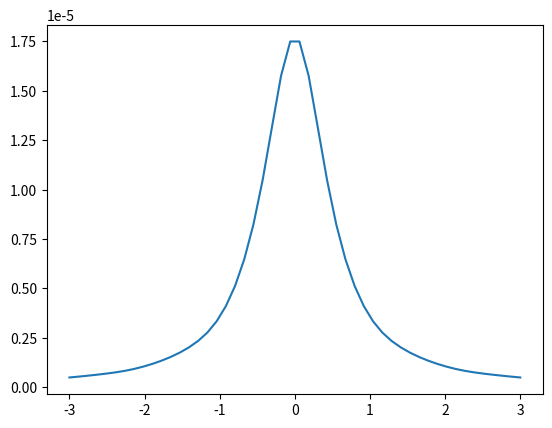

The script that saved this image:
from __future__ import division
import numpy as np
from matplotlib import pyplot
from scipy import linalg


Omega_array = np.array([0.001])
Delta_array = np.linspace(-3,3,50)
theta = np.pi/2.0
gamma_array = np.array([0.0])
delta_array = np.array([0.0])#np.linspace(0.0,1.0,5)
p = 0.93565
time_array = np.linspace(0,50.0,10)

def get_coherence_right(Omega, Delta, theta, gamma, delta, p, time):
	A = np.array([[0, 0, -(1/2.0)*1j*Omega*np.sin(theta), -(1/2.0)
     *1j*Omega* (1 + np.cos(theta)), 0, 0, 0, 0, 
  (1/2.0)*1j*Omega* np.sin(theta), 0, -(p/3), 0, 
  (1/2.0)*1j*Omega* (1 + np.cos(theta)), 0, 0, -((2.0*p)/3)], [0, 
  1j*(-delta + Delta) - 
   1j*(delta + Delta), -(1/2.0)
     *1j*Omega* (-1 + np.cos(theta)), 
  (1/2.0)*1j*Omega* np.sin(theta), 0, 0, 0, 0, 0, 
  (1/2.0)*1j*Omega* np.sin(theta), 0, -(p/3), 0, 
  (1/2.0)*1j*Omega* (1 + np.cos(theta)), 0, 
  0], [-(1/2.0)*1j*Omega*np.sin(theta), -(1/2.0)
     *1j*Omega* (-1 + np.cos(theta)), 
  1/2 + gamma + (1j*delta)/3 + 1j*(-delta + Delta), 
  0, 0, 0, 0, 0, 0, 0, (1/2.0)*1j*Omega* np.sin(theta), 0, 0, 0, 
  (1/2.0)*1j*Omega* (1 + np.cos(theta)), 
  0], [-(1/2.0)*1j*Omega*(1 + np.cos(theta)), 
  (1/2.0)*1j*Omega* np.sin(theta), 0, 
  1/2 + gamma - (1j*delta)/3 + 1j*(-delta + Delta), 
  0, 0, 0, 0, 0, 0, 0, (1/2.0)*1j*Omega* np.sin(theta), 0, 0, 0, 
  (1/2.0)*1j*Omega* (1 + np.cos(theta))], [0, 0, 0, 
  0, -1j*(-delta + Delta) + 
   1j*(delta + Delta), 
  0, -(1/2.0)*1j*Omega*np.sin(theta), -(1/2.0)
     *1j*Omega* (1 + np.cos(theta)), 
  (1/2.0)*1j*Omega* (-1 + np.cos(theta)), 0, 0, 
  0, -(1/2.0)*1j*Omega*np.sin(theta), 0, -(p/3), 0], [0, 0, 0, 
  0, 0, 0, -(1/2.0)*1j*Omega*(-1 + np.cos(theta)), 
  (1/2.0)*1j*Omega* np.sin(theta), 0, 
  (1/2.0)*1j*Omega* (-1 + np.cos(theta)), -((2.0*p)/3), 0, 
  0, -(1/2.0)*1j*Omega*np.sin(theta), 0, -(p/3)], [0, 0, 0, 
  0, -(1/2.0)*1j*Omega*np.sin(theta), -(1/2.0)
     *1j*Omega* (-1 + np.cos(theta)), 
  1/2 + gamma + (1j*delta)/3 + 1j*(delta + Delta), 0,
   0, 0, (1/2.0)*1j*Omega* (-1 + np.cos(theta)), 0, 0, 
  0, -(1/2.0)*1j*Omega*np.sin(theta), 0], [0, 0, 0, 
  0, -(1/2.0)*1j*Omega*(1 + np.cos(theta)), 
  (1/2.0)*1j*Omega* np.sin(theta), 0, 
  1/2 + gamma - (1j*delta)/3 + 1j*(delta + Delta), 0,
   0, 0, (1/2.0)*1j*Omega* (-1 + np.cos(theta)), 0, 0, 
  0, -(1/2.0)*1j*Omega*np.sin(theta)], [1/
   2 *1j*Omega* np.sin(theta), 0, 0, 0, 
  (1/2.0)*1j*Omega* (-1 + np.cos(theta)), 0, 0, 0, 
  1/2 + gamma - (1j*delta)/3 - 1j*(-delta + Delta), 
  0, -(1/2.0)*1j*Omega*np.sin(theta), -(1/2.0)
     *1j*Omega* (1 + np.cos(theta)), 0, 0, 0, 0], [0, 
  (1/2.0)*1j*Omega* np.sin(theta), 0, 0, 0, 
  (1/2.0)*1j*Omega* (-1 + np.cos(theta)), 0, 0, 0, 
  1/2 + gamma - (1j*delta)/3 - 
   1j*(delta + Delta), -(1/2.0)
     *1j*Omega* (-1 + np.cos(theta)), 
  (1/2.0)*1j*Omega* np.sin(theta), 0, 0, 0, 0], [0, 0, 
  (1/2.0)*1j*Omega* np.sin(theta), 0, 0, 0, 
  (1/2.0)*1j*Omega* (-1 + np.cos(theta)), 
  0, -(1/2.0)*1j*Omega*np.sin(theta), -(1/2.0)
     *1j*Omega* (-1 + np.cos(theta)), 1, 0, 0, 0, 0, 0], [0, 0,
   0, (1/2.0)*1j*Omega* np.sin(theta), 0, 0, 0, 
  (1/2.0)*1j*Omega* (-1 + np.cos(theta)), -(1/2.0)
     *1j*Omega* (1 + np.cos(theta)), 
  (1/2.0)*1j*Omega* np.sin(theta), 0, 1 - (2*1j*delta)/3, 0, 0, 
  0, 0], [(1/2.0)*1j*Omega* (1 + np.cos(theta)), 0, 0, 
  0, -(1/2.0)*1j*Omega*np.sin(theta), 0, 0, 0, 0, 0, 0, 0, 
  1/2 + gamma + (1j*delta)/3 - 1j*(-delta + Delta), 
  0, -(1/2.0)*1j*Omega*np.sin(theta), -(1/2.0)
     *1j*Omega* (1 + np.cos(theta))], [0, 
  (1/2.0)*1j*Omega* (1 + np.cos(theta)), 0, 0, 
  0, -(1/2.0)*1j*Omega*np.sin(theta), 0, 0, 0, 0, 0, 0, 0, 
  1/2 + gamma + (1j*delta)/3 - 
   1j*(delta + Delta), -(1/2.0)
     *1j*Omega* (-1 + np.cos(theta)), 
  (1/2.0)*1j*Omega* np.sin(theta)], [0, 0, 
  (1/2.0)*1j*Omega* (1 + np.cos(theta)), 0, 0, 
  0, -(1/2.0)*1j*Omega*np.sin(theta), 0, 0, 0, 0, 
  0, -(1/2.0)*1j*Omega*np.sin(theta), -(1/2.0)
     *1j*Omega* (-1 + np.cos(theta)), 1 + (2*1j*delta)/3, 
  0], [0, 0, 0, (1/2.0)*1j*Omega* (1 + np.cos(theta)), 0, 0, 
  0, -(1/2.0)*1j*Omega*np.sin(theta), 0, 0, 0, 
  0, -(1/2.0)*1j*Omega*(1 + np.cos(theta)), 
  (1/2.0)*1j*Omega* np.sin(theta), 0, 1]])
	B = linalg.expm(-A*time)
	BB = B[:,0]
	signal = (BB[15]+BB[11]).real+(BB[11]-BB[14]).imag
	return signal

def get_coherence_left(Omega, Delta, theta, gamma, delta, p, time):
	A = np.array([[0, 0, -(1/2.0)*1j*Omega*np.sin(theta), -(1/2.0)
     *1j*Omega* (1 + np.cos(theta)), 0, 0, 0, 0, 
  (1/2.0)*1j*Omega* np.sin(theta), 0, -(p/3), 0, 
  (1/2.0)*1j*Omega* (1 + np.cos(theta)), 0, 0, -((2.0*p)/3)], [0, 
  1j*(-delta + Delta) - 
   1j*(delta + Delta), -(1/2.0)
     *1j*Omega* (-1 + np.cos(theta)), 
  (1/2.0)*1j*Omega* np.sin(theta), 0, 0, 0, 0, 0, 
  (1/2.0)*1j*Omega* np.sin(theta), 0, -(p/3), 0, 
  (1/2.0)*1j*Omega* (1 + np.cos(theta)), 0, 
  0], [-(1/2.0)*1j*Omega*np.sin(theta), -(1/2.0)
     *1j*Omega* (-1 + np.cos(theta)), 
  1/2 + gamma + (1j*delta)/3 + 1j*(-delta + Delta), 
  0, 0, 0, 0, 0, 0, 0, (1/2.0)*1j*Omega* np.sin(theta), 0, 0, 0, 
  (1/2.0)*1j*Omega* (1 + np.cos(theta)), 
  0], [-(1/2.0)*1j*Omega*(1 + np.cos(theta)), 
  (1/2.0)*1j*Omega* np.sin(theta), 0, 
  1/2 + gamma - (1j*delta)/3 + 1j*(-delta + Delta), 
  0, 0, 0, 0, 0, 0, 0, (1/2.0)*1j*Omega* np.sin(theta), 0, 0, 0, 
  (1/2.0)*1j*Omega* (1 + np.cos(theta))], [0, 0, 0, 
  0, -1j*(-delta + Delta) + 
   1j*(delta + Delta), 
  0, -(1/2.0)*1j*Omega*np.sin(theta), -(1/2.0)
     *1j*Omega* (1 + np.cos(theta)), 
  (1/2.0)*1j*Omega* (-1 + np.cos(theta)), 0, 0, 
  0, -(1/2.0)*1j*Omega*np.sin(theta), 0, -(p/3), 0], [0, 0, 0, 
  0, 0, 0, -(1/2.0)*1j*Omega*(-1 + np.cos(theta)), 
  (1/2.0)*1j*Omega* np.sin(theta), 0, 
  (1/2.0)*1j*Omega* (-1 + np.cos(theta)), -((2.0*p)/3), 0, 
  0, -(1/2.0)*1j*Omega*np.sin(theta), 0, -(p/3)], [0, 0, 0, 
  0, -(1/2.0)*1j*Omega*np.sin(theta), -(1/2.0)
     *1j*Omega* (-1 + np.cos(theta)), 
  1/2 + gamma + (1j*delta)/3 + 1j*(delta + Delta), 0,
   0, 0, (1/2.0)*1j*Omega* (-1 + np.cos(theta)), 0, 0, 
  0, -(1/2.0)*1j*Omega*np.sin(theta), 0], [0, 0, 0, 
  0, -(1/2.0)*1j*Omega*(1 + np.cos(theta)), 
  (1/2.0)*1j*Omega* np.sin(theta), 0, 
  1/2 + gamma - (1j*delta)/3 + 1j*(delta + Delta), 0,
   0, 0, (1/2.0)*1j*Omega* (-1 + np.cos(theta)), 0, 0, 
  0, -(1/2.0)*1j*Omega*np.sin(theta)], [1/
   2 *1j*Omega* np.sin(theta), 0, 0, 0, 
  (1/2.0)*1j*Omega* (-1 + np.cos(theta)), 0, 0, 0, 
  1/2 + gamma - (1j*delta)/3 - 1j*(-delta + Delta), 
  0, -(1/2.0)*1j*Omega*np.sin(theta), -(1/2.0)
     *1j*Omega* (1 + np.cos(theta)), 0, 0, 0, 0], [0, 
  (1/2.0)*1j*Omega* np.sin(theta), 0, 0, 0, 
  (1/2.0)*1j*Omega* (-1 + np.cos(theta)), 0, 0, 0, 
  1/2 + gamma - (1j*delta)/3 - 
   1j*(delta + Delta), -(1/2.0)
     *1j*Omega* (-1 + np.cos(theta)), 
  (1/2.0)*1j*Omega* np.sin(theta), 0, 0, 0, 0], [0, 0, 
  (1/2.0)*1j*Omega* np.sin(theta), 0, 0, 0, 
  (1/2.0)*1j*Omega* (-1 + np.cos(theta)), 
  0, -(1/2.0)*1j*Omega*np.sin(theta), -(1/2.0)
     *1j*Omega* (-1 + np.cos(theta)), 1, 0, 0, 0, 0, 0], [0, 0,
   0, (1/2.0)*1j*Omega* np.sin(theta), 0, 0, 0, 
  (1/2.0)*1j*Omega* (-1 + np.cos(theta)), -(1/2.0)
     *1j*Omega* (1 + np.cos(theta)), 
  (1/2.0)*1j*Omega* np.sin(theta), 0, 1 - (2*1j*delta)/3, 0, 0, 
  0, 0], [(1/2.0)*1j*Omega* (1 + np.cos(theta)), 0, 0, 
  0, -(1/2.0)*1j*Omega*np.sin(theta), 0, 0, 0, 0, 0, 0, 0, 
  1/2 + gamma + (1j*delta)/3 - 1j*(-delta + Delta), 
  0, -(1/2.0)*1j*Omega*np.sin(theta), -(1/2.0)
     *1j*Omega* (1 + np.cos(theta))], [0, 
  (1/2.0)*1j*Omega* (1 + np.cos(theta)), 0, 0, 
  0, -(1/2.0)*1j*Omega*np.sin(theta), 0, 0, 0, 0, 0, 0, 0, 
  1/2 + gamma + (1j*delta)/3 - 
   1j*(delta + Delta), -(1/2.0)
     *1j*Omega* (-1 + np.cos(theta)), 
  (1/2.0)*1j*Omega* np.sin(theta)], [0, 0, 
  (1/2.0)*1j*Omega* (1 + np.cos(theta)), 0, 0, 
  0, -(1/2.0)*1j*Omega*np.sin(theta), 0, 0, 0, 0, 
  0, -(1/2.0)*1j*Omega*np.sin(theta), -(1/2.0)
     *1j*Omega* (-1 + np.cos(theta)), 1 + (2*1j*delta)/3, 
  0], [0, 0, 0, (1/2.0)*1j*Omega* (1 + np.cos(theta)), 0, 0, 
  0, -(1/2.0)*1j*Omega*np.sin(theta), 0, 0, 0, 
  0, -(1/2.0)*1j*Omega*(1 + np.cos(theta)), 
  (1/2.0)*1j*Omega* np.sin(theta), 0, 1]])
	B = linalg.expm(-A*time)
	BB = 0.5*B[:,0]+0.5*B[:,5]
	signal = (BB[15]+BB[11]).real#+(BB[11]-BB[14]).imag
	return signal

for Omega in Omega_array:
	for gamma in gamma_array:
		
		for delta in delta_array:	
			count_array = []
			for Delta in Delta_array:
				signal_array_right = []
				signal_array_left = []
				for time in time_array:
					#signal_right = get_coherence_right(Omega,Delta, theta, gamma,delta,p,time)
					signal_left = get_coherence_right(Omega,Delta, theta, gamma,delta,p,time)
					#signal_array_right = np.append(signal_array_right,signal_right)
					signal_array_left = np.append(signal_array_left,signal_left)
				#pyplot.plot(time_array,signal_array_right)
				#pyplot.plot(time_array,signal_array_left)
				signal = np.sum(signal_array_left)#+np.sum(signal_array_right)
				count_array.extend(np.array([signal]))	
			pyplot.plot(Delta_array,count_array)

pyplot.show()